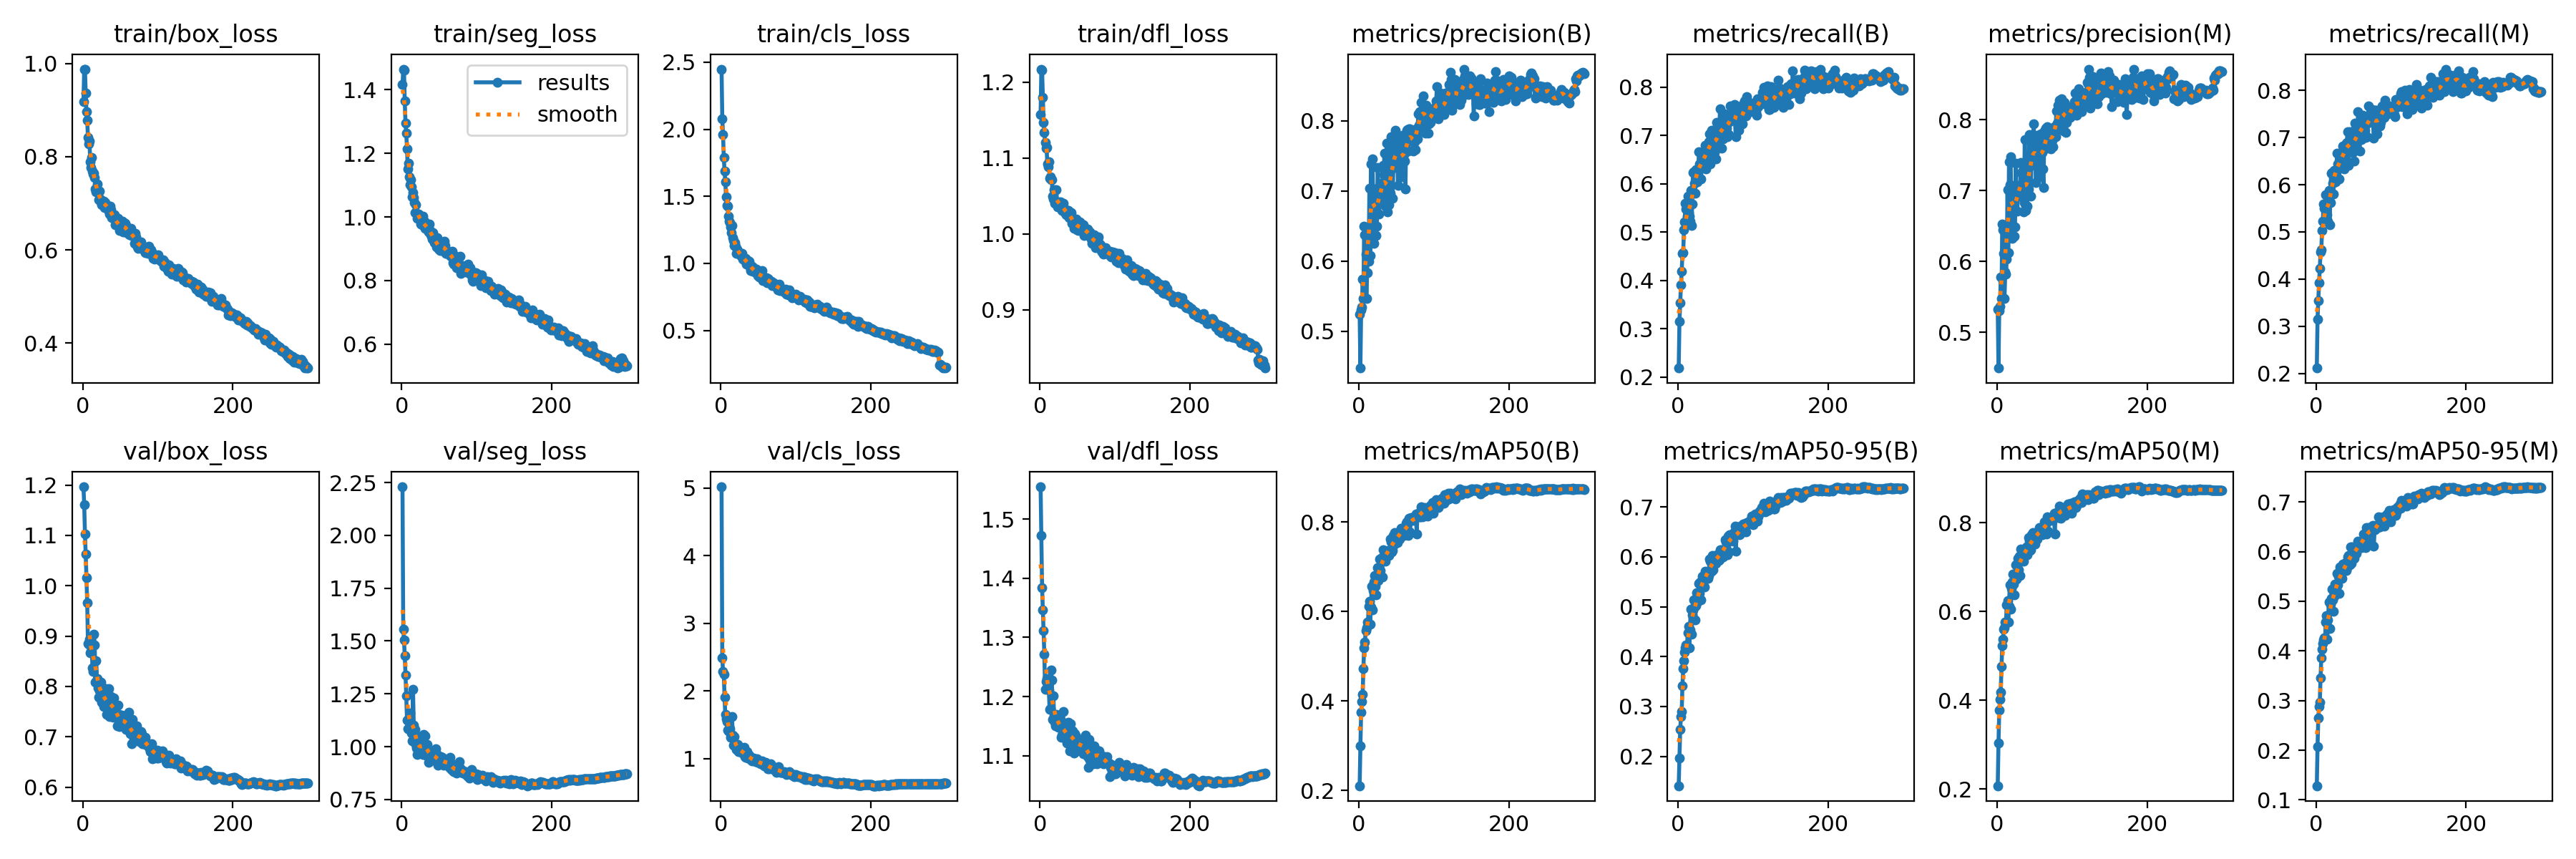

Source data for this figure (header and first rows):
epoch, train/box_loss, train/seg_loss, train/cls_loss, train/dfl_loss, metrics/precision(B), metrics/recall(B), metrics/mAP50(B), metrics/mAP50-95(B), metrics/precision(M), metrics/recall(M), metrics/mAP50(M), metrics/mAP50-95(M), val/box_loss, val/seg_loss, val/cls_loss, val/dfl_loss, lr/pg0, lr/pg1, lr/pg2
1, 0.9187, 1.415, 2.449, 1.157, 0.5245, 0.2185, 0.2104, 0.141, 0.5325, 0.2112, 0.2072, 0.1284, 1.196, 2.23, 5.017, 1.555, 0.06707, 0.0003326, 0.0003326
2, 0.9871, 1.464, 2.079, 1.217, 0.4475, 0.315, 0.2992, 0.196, 0.4496, 0.3152, 0.3035, 0.2074, 1.162, 1.555, 2.486, 1.472, 0.03407, 0.0006638, 0.0006638
3, 0.9881, 1.462, 1.961, 1.216, 0.53, 0.3533, 0.3756, 0.2533, 0.5308, 0.3535, 0.3769, 0.2645, 1.103, 1.504, 2.288, 1.384, 0.001062, 0.0009927, 0.0009927
4, 0.9362, 1.365, 1.79, 1.18, 0.5343, 0.3912, 0.399, 0.2797, 0.5366, 0.3922, 0.4019, 0.2873, 1.062, 1.429, 2.251, 1.347, 0.0009901, 0.0009901, 0.0009901
5, 0.8964, 1.294, 1.688, 1.147, 0.5744, 0.4185, 0.4147, 0.2893, 0.5777, 0.4219, 0.4184, 0.2962, 1.017, 1.34, 1.906, 1.311, 0.0009901, 0.0009901, 0.0009901
6, 0.8787, 1.263, 1.609, 1.134, 0.5464, 0.4562, 0.4732, 0.3418, 0.5473, 0.4577, 0.4757, 0.3454, 0.9661, 1.241, 1.653, 1.271, 0.0009868, 0.0009868, 0.0009868
7, 0.8408, 1.213, 1.496, 1.121, 0.6495, 0.4571, 0.5183, 0.3755, 0.6526, 0.4616, 0.5222, 0.3859, 0.885, 1.126, 1.59, 1.212, 0.0009835, 0.0009835, 0.0009835
8, 0.8271, 1.151, 1.435, 1.113, 0.6378, 0.5042, 0.5312, 0.3914, 0.6452, 0.5025, 0.5373, 0.4039, 0.8841, 1.083, 1.55, 1.225, 0.0009802, 0.0009802, 0.0009802
9, 0.8339, 1.169, 1.429, 1.113, 0.61, 0.5212, 0.5569, 0.4088, 0.6115, 0.5228, 0.5604, 0.4147, 0.8938, 1.121, 1.42, 1.23, 0.0009769, 0.0009769, 0.0009769
10, 0.7894, 1.127, 1.353, 1.092, 0.5461, 0.5591, 0.5639, 0.4177, 0.5475, 0.5588, 0.5632, 0.4222, 0.8665, 1.08, 1.412, 1.224, 0.0009736, 0.0009736, 0.0009736
11, 0.7769, 1.101, 1.315, 1.088, 0.5831, 0.5471, 0.5763, 0.4236, 0.5848, 0.5494, 0.5759, 0.4265, 0.8695, 1.161, 1.404, 1.213, 0.0009703, 0.0009703, 0.0009703
12, 0.7979, 1.117, 1.305, 1.095, 0.6263, 0.5327, 0.5725, 0.418, 0.5825, 0.5557, 0.5766, 0.4243, 0.8817, 1.106, 1.44, 1.211, 0.000967, 0.000967, 0.000967
13, 0.7693, 1.095, 1.269, 1.074, 0.5995, 0.5747, 0.6111, 0.4478, 0.603, 0.5786, 0.6148, 0.4582, 0.8365, 1.065, 1.315, 1.178, 0.0009637, 0.0009637, 0.0009637
14, 0.7637, 1.062, 1.23, 1.075, 0.704, 0.5398, 0.623, 0.4613, 0.7018, 0.5426, 0.6247, 0.4708, 0.8295, 1.026, 1.315, 1.18, 0.0009604, 0.0009604, 0.0009604
15, 0.764, 1.076, 1.28, 1.071, 0.6082, 0.5326, 0.5721, 0.4172, 0.6125, 0.5355, 0.5757, 0.423, 0.9043, 1.272, 1.619, 1.245, 0.0009571, 0.0009571, 0.0009571
16, 0.7553, 1.062, 1.192, 1.071, 0.7387, 0.5223, 0.6099, 0.4532, 0.7405, 0.523, 0.6111, 0.4617, 0.8823, 1.103, 1.352, 1.228, 0.0009538, 0.0009538, 0.0009538
17, 0.7308, 1.045, 1.169, 1.05, 0.7037, 0.5861, 0.6564, 0.4948, 0.7081, 0.5886, 0.6599, 0.4988, 0.8083, 1.053, 1.205, 1.161, 0.0009505, 0.0009505, 0.0009505
18, 0.7248, 1.013, 1.133, 1.046, 0.7454, 0.5132, 0.6033, 0.4442, 0.7475, 0.5152, 0.6047, 0.4457, 0.8504, 1.083, 1.33, 1.201, 0.0009472, 0.0009472, 0.0009472
19, 0.741, 1.037, 1.156, 1.058, 0.6944, 0.5586, 0.6476, 0.4835, 0.6983, 0.5619, 0.6514, 0.4939, 0.8152, 1.011, 1.195, 1.167, 0.0009439, 0.0009439, 0.0009439
20, 0.7227, 1.012, 1.128, 1.04, 0.6253, 0.6235, 0.6653, 0.4936, 0.633, 0.6245, 0.667, 0.5053, 0.7975, 0.9939, 1.181, 1.157, 0.0009406, 0.0009406, 0.0009406
21, 0.7085, 0.9952, 1.076, 1.04, 0.6789, 0.624, 0.6798, 0.5132, 0.681, 0.6265, 0.6835, 0.5243, 0.7789, 0.9621, 1.134, 1.151, 0.0009373, 0.0009373, 0.0009373
22, 0.7262, 1.01, 1.108, 1.058, 0.6752, 0.6012, 0.6564, 0.4988, 0.677, 0.6033, 0.661, 0.5021, 0.7908, 1.017, 1.177, 1.169, 0.000934, 0.000934, 0.000934
23, 0.7096, 1.004, 1.084, 1.041, 0.6361, 0.58, 0.6375, 0.4731, 0.6361, 0.58, 0.6377, 0.4793, 0.8084, 0.9893, 1.209, 1.169, 0.0009307, 0.0009307, 0.0009307
24, 0.7034, 1.004, 1.078, 1.036, 0.6493, 0.6288, 0.6795, 0.5022, 0.6484, 0.6303, 0.6835, 0.5102, 0.8081, 1.048, 1.11, 1.156, 0.0009274, 0.0009274, 0.0009274
25, 0.6972, 0.9786, 1.078, 1.042, 0.733, 0.6235, 0.6977, 0.5276, 0.7386, 0.6296, 0.7048, 0.5343, 0.7681, 0.9755, 1.103, 1.148, 0.0009241, 0.0009241, 0.0009241
26, 0.7041, 0.981, 1.059, 1.04, 0.7046, 0.6033, 0.6698, 0.5091, 0.7072, 0.6054, 0.6728, 0.5154, 0.7955, 0.9911, 1.166, 1.167, 0.0009208, 0.0009208, 0.0009208
27, 0.7036, 0.9756, 1.065, 1.042, 0.6671, 0.6269, 0.6851, 0.5226, 0.6708, 0.6293, 0.6864, 0.5287, 0.7839, 0.9923, 1.093, 1.149, 0.0009175, 0.0009175, 0.0009175
28, 0.7039, 1.002, 1.072, 1.039, 0.6886, 0.6662, 0.7173, 0.5472, 0.692, 0.6671, 0.7198, 0.5566, 0.76, 0.9616, 1.127, 1.131, 0.0009142, 0.0009142, 0.0009142
29, 0.6909, 0.9737, 1.034, 1.031, 0.6896, 0.6412, 0.6921, 0.5261, 0.6921, 0.6434, 0.6932, 0.5325, 0.7701, 1.058, 1.09, 1.135, 0.0009109, 0.0009109, 0.0009109
30, 0.7016, 0.9868, 1.044, 1.04, 0.711, 0.6375, 0.7203, 0.5495, 0.7036, 0.644, 0.7242, 0.5503, 0.7884, 1.013, 1.079, 1.156, 0.0009076, 0.0009076, 0.0009076
31, 0.6956, 0.9644, 1.037, 1.04, 0.6903, 0.6091, 0.6775, 0.5139, 0.6953, 0.612, 0.6807, 0.5155, 0.7955, 1.051, 1.167, 1.175, 0.0009043, 0.0009043, 0.0009043
32, 0.6926, 0.9679, 1.022, 1.033, 0.7361, 0.6616, 0.7381, 0.5609, 0.74, 0.6639, 0.7403, 0.569, 0.7447, 0.9609, 1.03, 1.134, 0.000901, 0.000901, 0.000901
33, 0.695, 0.9748, 1.035, 1.028, 0.7234, 0.644, 0.7187, 0.5456, 0.7258, 0.6457, 0.7206, 0.551, 0.769, 0.9851, 1.023, 1.137, 0.0008977, 0.0008977, 0.0008977
34, 0.6946, 0.9711, 0.9946, 1.032, 0.7534, 0.6481, 0.7256, 0.5619, 0.7237, 0.6689, 0.7284, 0.5647, 0.7567, 1.012, 1.045, 1.131, 0.0008944, 0.0008944, 0.0008944
35, 0.6838, 0.9562, 0.9989, 1.026, 0.6785, 0.6535, 0.7119, 0.5393, 0.6705, 0.6615, 0.7137, 0.5467, 0.7957, 0.9817, 1.103, 1.149, 0.0008911, 0.0008911, 0.0008911
36, 0.6766, 0.9525, 1.021, 1.026, 0.6808, 0.6795, 0.732, 0.5712, 0.6833, 0.6814, 0.7342, 0.5742, 0.7406, 0.9249, 1.009, 1.121, 0.0008878, 0.0008878, 0.0008878
37, 0.6946, 0.9768, 0.9953, 1.031, 0.7679, 0.6301, 0.7354, 0.5632, 0.7725, 0.6332, 0.7401, 0.5656, 0.7735, 0.9718, 1.054, 1.138, 0.0008845, 0.0008845, 0.0008845
38, 0.6863, 0.9571, 1.016, 1.031, 0.67, 0.678, 0.7298, 0.5587, 0.6719, 0.6804, 0.7321, 0.5642, 0.7799, 0.9716, 1.054, 1.157, 0.0008812, 0.0008812, 0.0008812
39, 0.6691, 0.944, 0.9735, 1.021, 0.7198, 0.6489, 0.7373, 0.5688, 0.7197, 0.6602, 0.7451, 0.5779, 0.7513, 0.9692, 0.9987, 1.129, 0.0008779, 0.0008779, 0.0008779
40, 0.674, 0.9384, 0.946, 1.023, 0.68, 0.6768, 0.725, 0.5568, 0.6782, 0.6886, 0.7282, 0.5621, 0.7392, 0.961, 1.019, 1.109, 0.0008746, 0.0008746, 0.0008746
41, 0.6727, 0.9306, 0.9618, 1.028, 0.6975, 0.6875, 0.7339, 0.5618, 0.6988, 0.6895, 0.7351, 0.5673, 0.7776, 0.9583, 0.9805, 1.154, 0.0008713, 0.0008713, 0.0008713
42, 0.6756, 0.9513, 0.9784, 1.028, 0.6967, 0.7038, 0.7627, 0.5949, 0.7024, 0.7119, 0.766, 0.5891, 0.7584, 0.9611, 0.9646, 1.125, 0.000868, 0.000868, 0.000868
43, 0.6542, 0.9188, 0.9428, 1.014, 0.7772, 0.6408, 0.7559, 0.5913, 0.7791, 0.6412, 0.7584, 0.5926, 0.7516, 0.9369, 0.9778, 1.137, 0.0008647, 0.0008647, 0.0008647
44, 0.6576, 0.9352, 0.9679, 1.015, 0.7313, 0.6705, 0.7337, 0.5719, 0.735, 0.6693, 0.737, 0.5778, 0.7579, 0.9599, 1.009, 1.142, 0.0008614, 0.0008614, 0.0008614
45, 0.6619, 0.9271, 0.9332, 1.015, 0.689, 0.7108, 0.7359, 0.5714, 0.6924, 0.7128, 0.7391, 0.5728, 0.7478, 0.9901, 1, 1.123, 0.0008581, 0.0008581, 0.0008581
46, 0.6567, 0.9062, 0.9382, 1.007, 0.7449, 0.6953, 0.7695, 0.6025, 0.746, 0.6964, 0.7729, 0.6089, 0.7218, 0.9293, 0.9627, 1.105, 0.0008548, 0.0008548, 0.0008548
47, 0.6678, 0.9356, 0.9571, 1.019, 0.7516, 0.6822, 0.7498, 0.5742, 0.754, 0.683, 0.7522, 0.5767, 0.7624, 0.9627, 0.9641, 1.137, 0.0008515, 0.0008515, 0.0008515
48, 0.6611, 0.909, 0.9264, 1.02, 0.7732, 0.6896, 0.7765, 0.6004, 0.7746, 0.691, 0.7779, 0.6088, 0.7449, 0.9128, 0.9948, 1.132, 0.0008482, 0.0008482, 0.0008482
49, 0.6422, 0.8978, 0.9076, 1.006, 0.7865, 0.6641, 0.756, 0.5928, 0.7948, 0.6688, 0.7608, 0.5957, 0.7207, 0.9393, 0.9434, 1.108, 0.0008449, 0.0008449, 0.0008449
50, 0.6438, 0.9018, 0.906, 1.01, 0.7388, 0.7123, 0.7662, 0.6025, 0.7413, 0.7138, 0.7696, 0.6054, 0.7216, 0.9242, 0.9482, 1.123, 0.0008416, 0.0008416, 0.0008416
51, 0.6428, 0.8933, 0.8962, 1.005, 0.7578, 0.6515, 0.7543, 0.5876, 0.7534, 0.6501, 0.7516, 0.587, 0.7212, 0.9287, 0.9498, 1.115, 0.0008383, 0.0008383, 0.0008383
52, 0.6505, 0.8988, 0.927, 1.009, 0.7074, 0.7272, 0.7677, 0.5949, 0.711, 0.7306, 0.7718, 0.5978, 0.7423, 0.9516, 0.9411, 1.124, 0.000835, 0.000835, 0.000835
53, 0.6612, 0.9156, 0.9287, 1.015, 0.7611, 0.6879, 0.7751, 0.6061, 0.7633, 0.6892, 0.7776, 0.6068, 0.726, 0.9457, 0.9297, 1.112, 0.0008317, 0.0008317, 0.0008317
54, 0.6393, 0.9019, 0.9022, 1.005, 0.7762, 0.6773, 0.7615, 0.5925, 0.7777, 0.6789, 0.763, 0.5967, 0.7415, 0.9503, 0.9233, 1.125, 0.0008284, 0.0008284, 0.0008284
55, 0.6586, 0.9116, 0.9475, 1.013, 0.7437, 0.7006, 0.7817, 0.5941, 0.7462, 0.7023, 0.7833, 0.6034, 0.7408, 0.928, 0.9703, 1.123, 0.0008251, 0.0008251, 0.0008251
56, 0.6483, 0.8923, 0.8711, 1.006, 0.7196, 0.7553, 0.7864, 0.6139, 0.7196, 0.7545, 0.7884, 0.6214, 0.7294, 0.9121, 0.9208, 1.112, 0.0008218, 0.0008218, 0.0008218
57, 0.6567, 0.9246, 0.8953, 1.01, 0.7373, 0.7208, 0.7763, 0.6118, 0.7396, 0.7232, 0.778, 0.614, 0.7287, 0.9299, 0.9178, 1.122, 0.0008185, 0.0008185, 0.0008185
58, 0.6519, 0.9102, 0.8937, 1.012, 0.7791, 0.6729, 0.7804, 0.614, 0.7802, 0.6717, 0.7811, 0.6199, 0.7139, 0.9192, 0.8927, 1.103, 0.0008152, 0.0008152, 0.0008152
59, 0.6376, 0.8848, 0.8702, 0.9975, 0.7667, 0.7086, 0.7789, 0.6077, 0.7721, 0.7028, 0.7791, 0.6118, 0.7214, 0.923, 0.9235, 1.119, 0.0008119, 0.0008119, 0.0008119
60, 0.6388, 0.885, 0.8906, 1.004, 0.7513, 0.6935, 0.77, 0.5998, 0.7544, 0.6961, 0.7722, 0.6087, 0.7219, 0.9245, 0.9513, 1.106, 0.0008086, 0.0008086, 0.0008086
... 240 more rows
